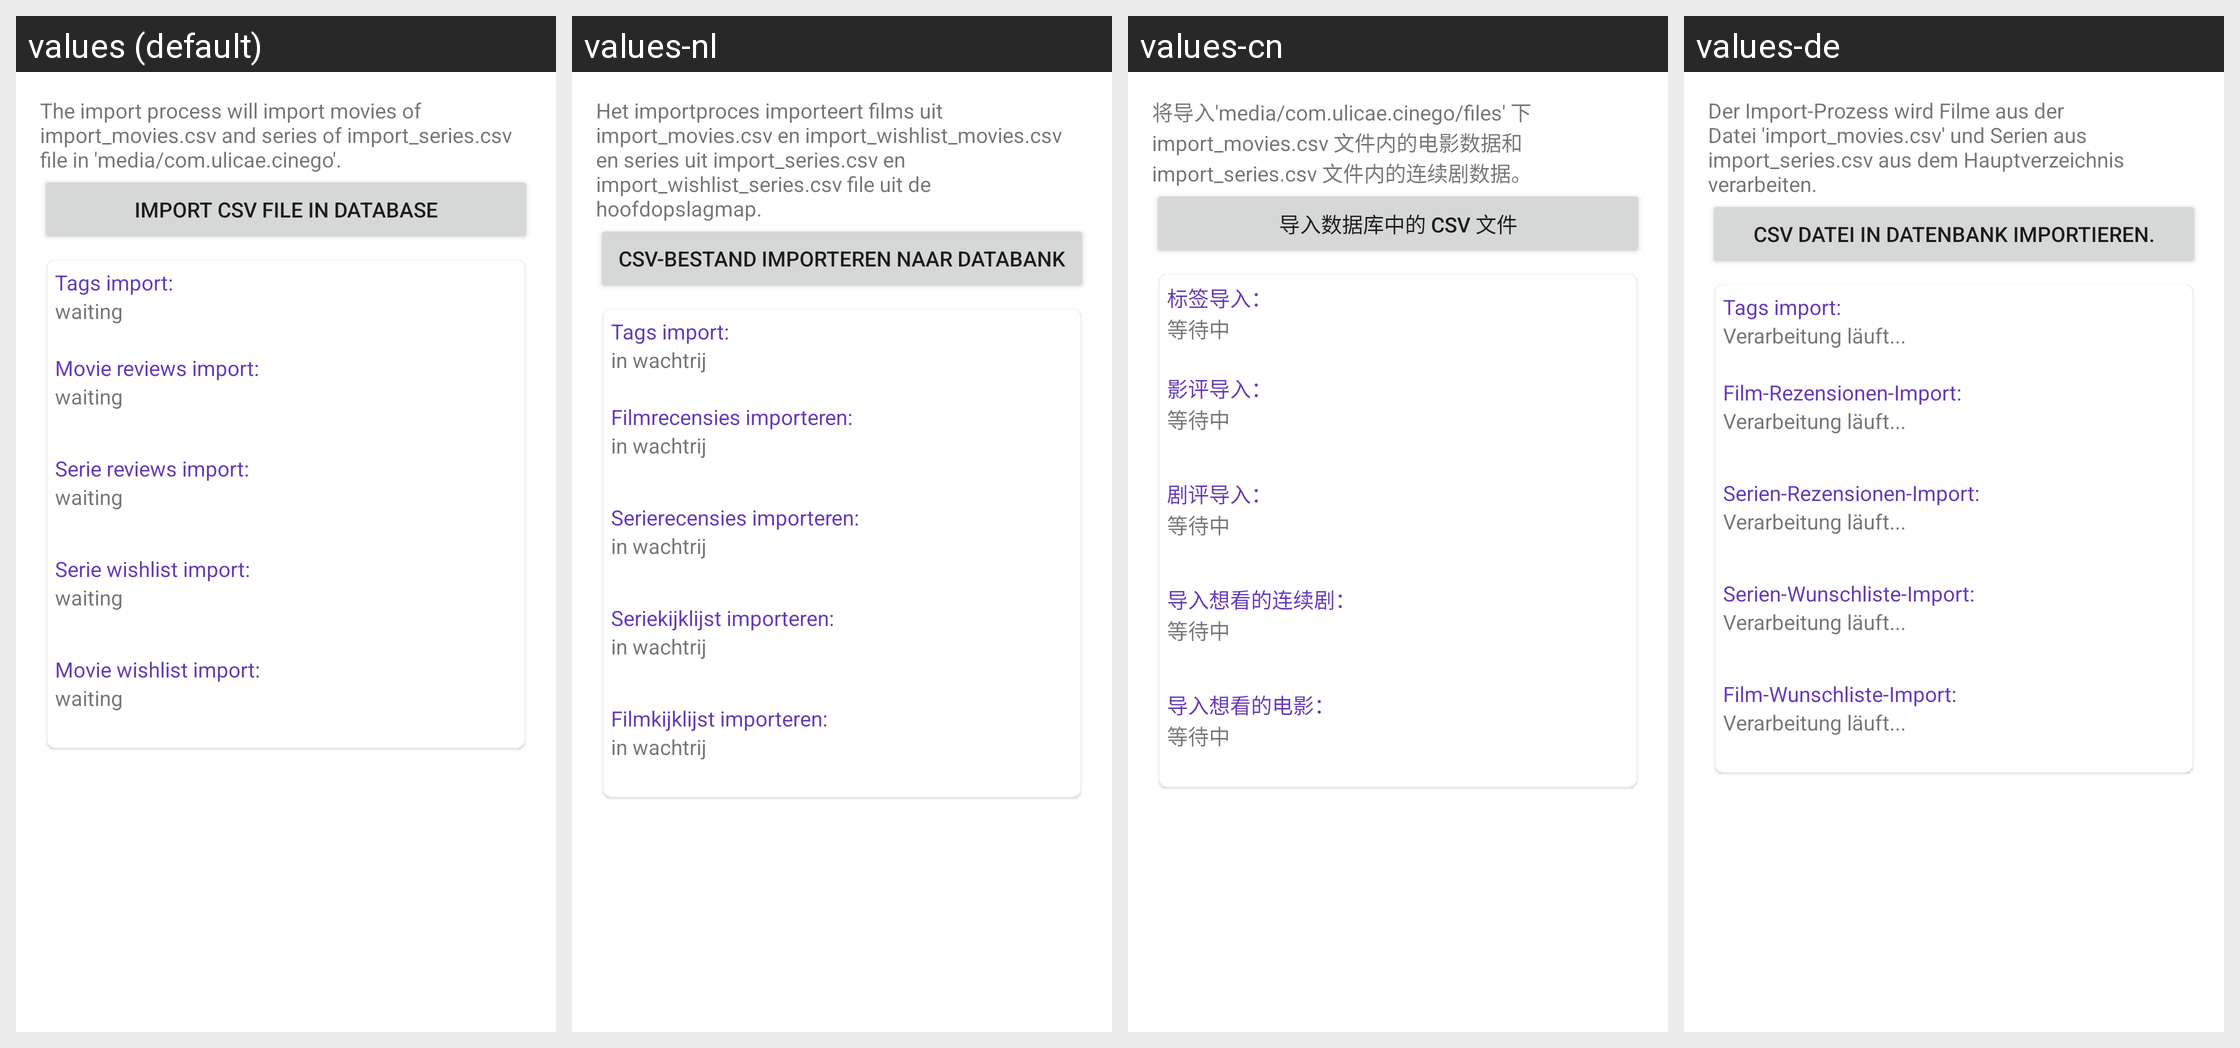

The Android screen above is rendered under several locales of the same app. Produce the string resources it draws, with the default and per-locale values.
Android screen res/layout/content_import_db.xml rendered under 4 locales, left to right: values (default), values-nl, values-cn, values-de. Device: Nexus 5 (rendered at 1080×1920; each locale shown at half size, 540×960, under a caption strip naming it); theme AppTheme.
Other locales in the repository, not shown: values-es, values-fr, values-pl, values-pt-rBR.
Strings drawn on this screen, with the default value and each locale's value (text and hints the layout hard-codes, and strings that could not be matched under every locale, appear in the picture but are not listed):

import_db_label
  values: The import process will import movies of import_movies.csv and series of import_series.csv file in 'media/com.ulicae.cinego'.
  values-nl: Het importproces importeert films uit import_movies.csv en import_wishlist_movies.csv en series uit import_series.csv en import_wishlist_series.csv file uit de hoofdopslagmap.
  values-cn: 将导入'media/com.ulicae.cinego/files' 下 import_movies.csv 文件内的电影数据和 import_series.csv 文件内的连续剧数据。
  values-de: Der Import-Prozess wird Filme aus der Datei 'import_movies.csv' und Serien aus import_series.csv aus dem Hauptverzeichnis verarbeiten.

import_db
  values: Import CSV file in database
  values-nl: CSV-bestand importeren naar databank
  values-cn: 导入数据库中的 CSV 文件
  values-de: CSV Datei in Datenbank importieren.

import_tags_status
  values: Tags import:
  values-nl: Tags import:
  values-cn: 标签导入：
  values-de: Tags import:

import_status_waiting
  values: waiting
  values-nl: in wachtrij
  values-cn: 等待中
  values-de: Verarbeitung läuft...

import_movies_status
  values: Movie reviews import:
  values-nl: Filmrecensies importeren:
  values-cn: 影评导入：
  values-de: Film-Rezensionen-Import:

import_series_status
  values: Serie reviews import:
  values-nl: Serierecensies importeren:
  values-cn: 剧评导入：
  values-de: Serien-Rezensionen-Import:

import_wishlist_series_status
  values: Serie wishlist import:
  values-nl: Seriekijklijst importeren:
  values-cn: 导入想看的连续剧：
  values-de: Serien-Wunschliste-Import:

import_wishlist_movies_status
  values: Movie wishlist import:
  values-nl: Filmkijklijst importeren:
  values-cn: 导入想看的电影：
  values-de: Film-Wunschliste-Import:
